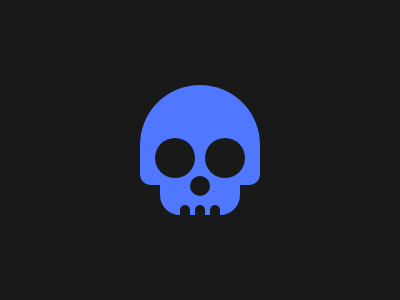

Recreate this image using only HTML and CSS.

<div><p x><p y></div>
<style>
  * {
    background: #191919;
    margin: 0;
  }
  
  div {
    width: 30vw;
    height: 25vw;
    background: #4F77FF;
    margin: 85 140;
    border-radius: 25vw 25vw 18px 18px;
  }
  
  div:before {
    content: '';
    position: fixed;
    width: 80px;
    height: 30px;
    background: #4F77FF;
    top: 185;
    left: 160;
    border-radius: 0 0 5vw 5vw;
  }
  
  p[x] {
    position: fixed;
    width: 40px;
    height: 40px;
    background: #191919;
    top: 138;
    left: 155;
    border-radius: 100%;
  }
  
  p[x]:before {
    content: '';
    position: fixed;
    width: 40px;
    height: 40px;
    background: #191919;
    top: 138;
    left: 205;
    border-radius: 100%;
  }
  
  p[x]:after {
    content: '';
    position: fixed;
    width: 20px;
    height: 20px;
    background: #191919;
    top: 176;
    left: 190;
    border-radius: 100%;
  }
  
  p[y] {
    position: fixed;
    width: 10px;
    height: 20px;
    background: #191919;
    top: 205;
    left: 180;
    border-radius: 5vw;
  }
  
  p[y]:before {
    content: '';
    position: fixed;
    width: 10px;
    height: 20px;
    background: #191919;
    top: 205;
    left: 195;
    border-radius: 5vw;
  }
  
  p[y]:after {
    content: '';
    position: fixed;
    width: 10px;
    height: 20px;
    background: #191919;
    top: 205;
    left: 210;
    border-radius: 5vw;
  }
</style>
